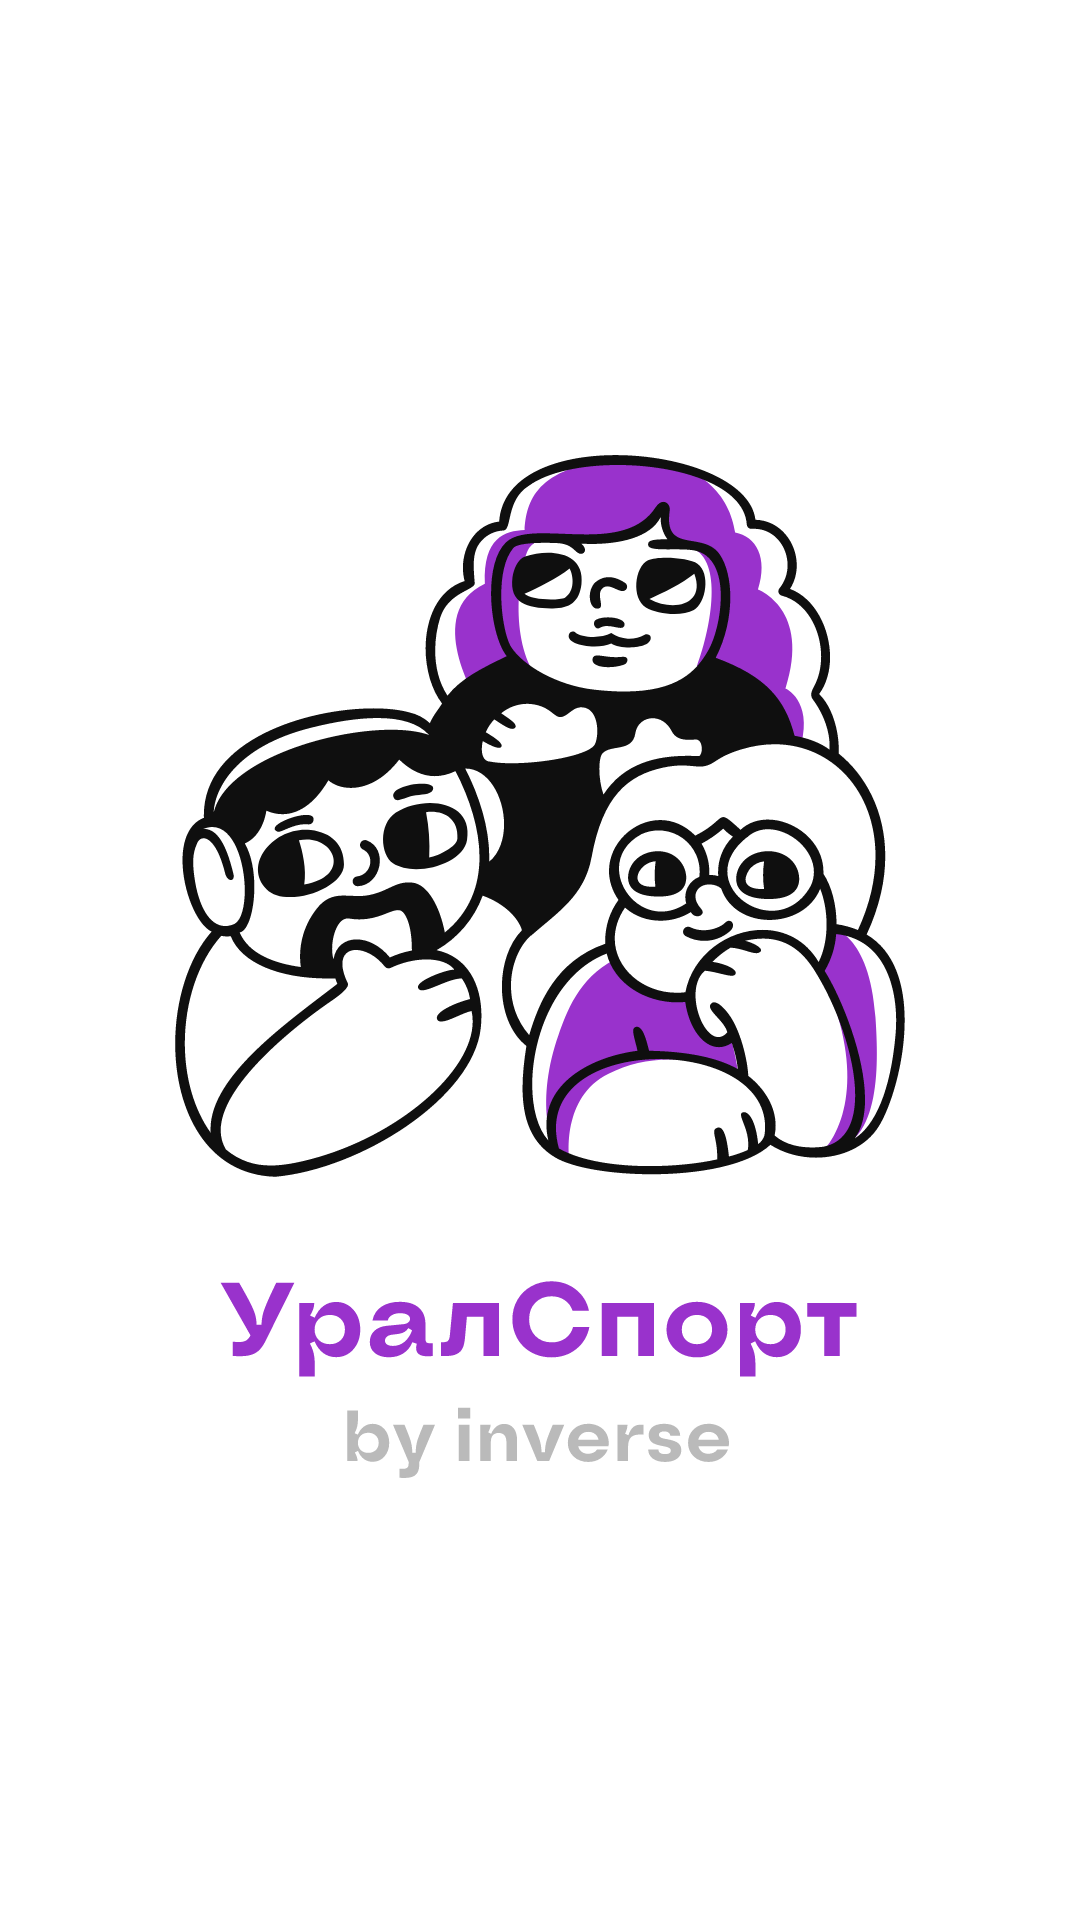

Android layout source for this screen:
<!-- AndroidManifest.xml: application theme Theme.InverseSport -->
<!-- res/layout/fragment_splash_screen.xml -->
<?xml version="1.0" encoding="utf-8"?>
<androidx.constraintlayout.widget.ConstraintLayout xmlns:android="http://schemas.android.com/apk/res/android"
    xmlns:app="http://schemas.android.com/apk/res-auto"
    xmlns:tools="http://schemas.android.com/tools"
    android:layout_width="match_parent"
    android:layout_height="match_parent"
    tools:context=".presentation.fragment.SplashScreenFragment"
    android:background="@color/white">

    <ImageView
        android:id="@+id/image_splash_screen"
        android:layout_width="match_parent"
        android:layout_height="wrap_content"
        android:src="@drawable/image_splash_screen"
        app:layout_constraintBottom_toBottomOf="parent"
        app:layout_constraintTop_toTopOf="parent" />

</androidx.constraintlayout.widget.ConstraintLayout>
<!-- resources referenced by this layout -->
<resources>
  <color name="white">#FFFFFFFF</color>
  <!-- drawable image_splash_screen: vector/xml drawable (drawable, 25010 chars, omitted) -->
  <style name="Theme.InverseSport" parent="Base.Theme.InverseSport" />
  <style name="Base.Theme.InverseSport" parent="Theme.Material3.DayNight.NoActionBar">
          
          
      </style>
</resources>
